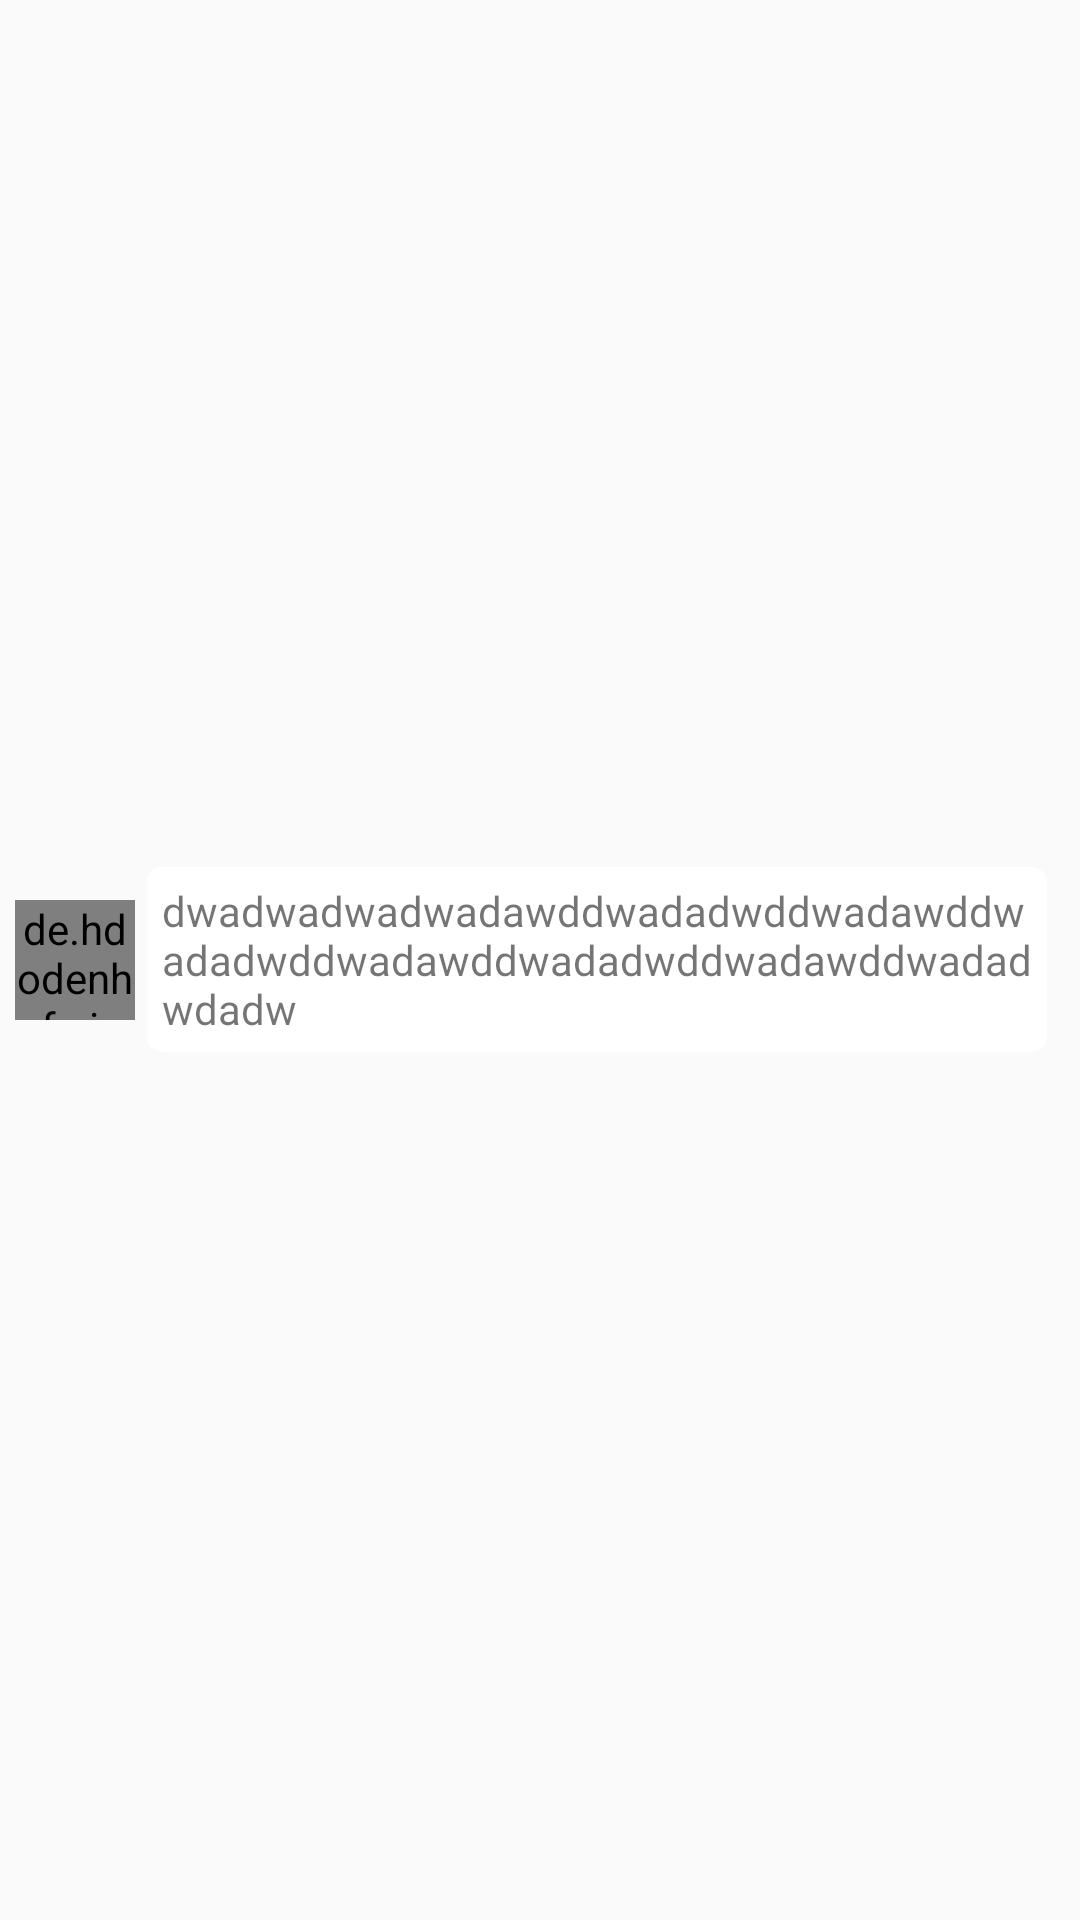

Write the Android layout XML for this screen, with the resource values it uses.
<!-- AndroidManifest.xml: application theme AppTheme -->
<!-- res/layout/guest.xml -->
<?xml version="1.0" encoding="utf-8"?>
<LinearLayout xmlns:android="http://schemas.android.com/apk/res/android"
    xmlns:app="http://schemas.android.com/apk/res-auto"
    android:layout_width="match_parent"
    android:layout_height="wrap_content"
    android:layout_marginBottom="10dp"
    android:orientation="horizontal">

    <de.hdodenhof.circleimageview.CircleImageView
        android:id="@+id/iv_right_avator"
        android:layout_width="40dp"
        android:layout_height="40dp"
        android:layout_gravity="center_vertical"
        android:layout_marginLeft="5dp"
        android:layout_marginRight="4dp"
        android:src="@drawable/myself"
        app:civ_border_color="#FFFFFFFF"
        app:civ_border_overlay="true"
        app:civ_border_width="2dp" />

    <TextView
        android:id="@+id/tv_guest"
        android:layout_width="wrap_content"
        android:layout_height="wrap_content"
        android:layout_gravity="center_vertical"
        android:background="@drawable/shape_menu_bg_bg"
        android:maxLength="300"
        android:maxWidth="300dp"
        android:padding="5dp"
        android:text="dwadwadwadwadawddwadadwddwadawddwadadwddwadawddwadadwddwadawddwadadwdadw" />
</LinearLayout>
<!-- resources referenced by this layout -->
<resources>
  <!-- drawable myself: png bitmap (drawable-hdpi, 1640 bytes) -->
  <!-- drawable shape_menu_bg_bg (drawable) -->
  <?xml version="1.0" encoding="UTF-8"?>
  <shape xmlns:android="http://schemas.android.com/apk/res/android" >
      <corners android:radius="5dp" />
  
      <solid android:color="@color/white_color" />
     
  
  </shape>
  <style name="AppTheme" parent="Theme.AppCompat.Light">
          
          
          <item name="android:actionBarStyle">@style/MyActionBarStyle</item>
          
          <item name="actionBarStyle"> @style/MyActionBarStyle</item>
      </style>
  <color name="white_color">#ffffff</color>
  <style name="MyActionBarStyle" parent="@style/Widget.AppCompat.Light.ActionBar.Solid">
          <item name="android:background">@color/half_translate</item>
          
          <item name="background">@color/half_translate</item>
          
          <item name="contentInsetStart">0dp</item>
          <item name="contentInsetEnd">0dp</item>
      </style>
  <color name="half_translate">#30ff0000</color>
</resources>
